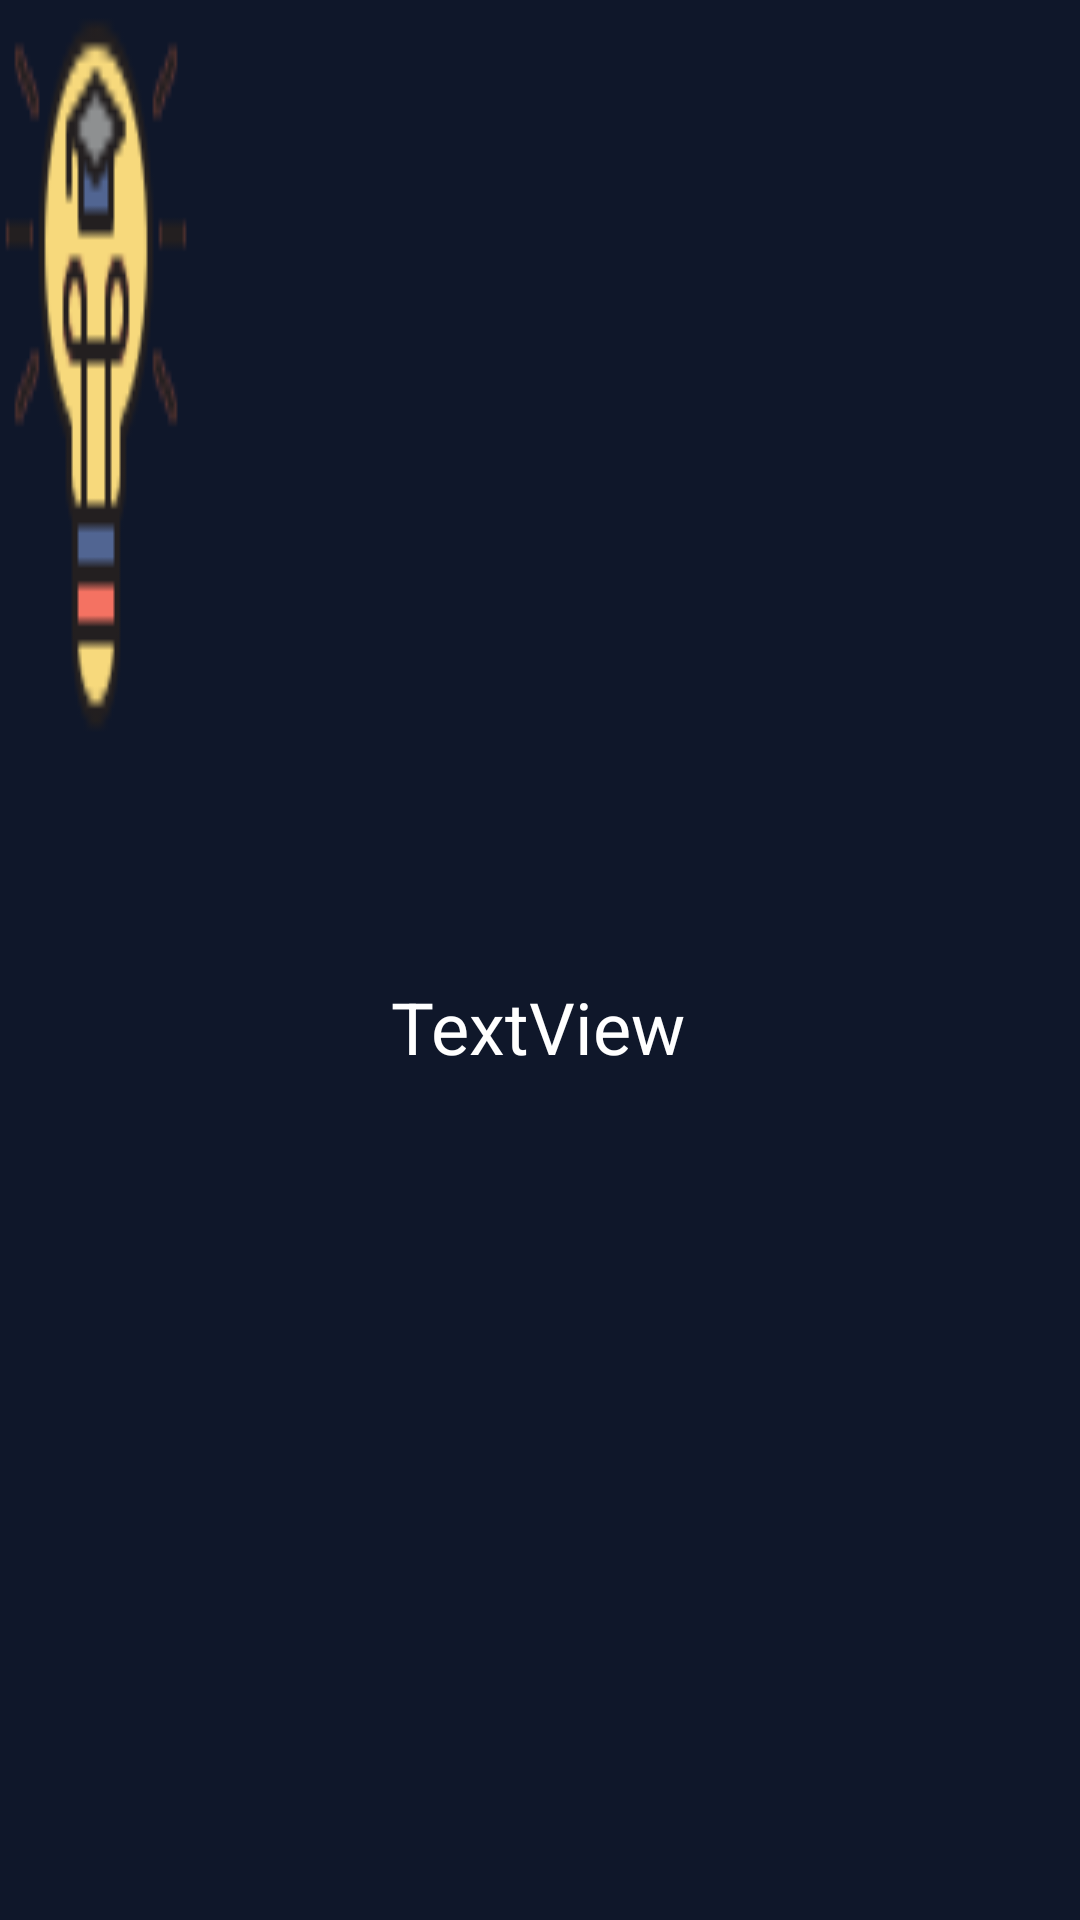

Android layout source for this screen:
<!-- AndroidManifest.xml: application theme Theme.QuizAppDiploma -->
<!-- res/layout/fragment_bio_lecture.xml -->
<?xml version="1.0" encoding="utf-8"?>
<androidx.constraintlayout.widget.ConstraintLayout xmlns:android="http://schemas.android.com/apk/res/android"
    xmlns:app="http://schemas.android.com/apk/res-auto"
    xmlns:tools="http://schemas.android.com/tools"
    android:layout_width="match_parent"
    android:layout_height="match_parent"
    android:background="@color/backgroundColor"
    tools:context=".fragments.courses.lectures.BioLecture">


    <ImageView
        android:id="@+id/imageViewFirstLecture"
        android:layout_width="0dp"
        android:layout_height="250dp"
        android:scaleType="fitXY"
        android:src="@drawable/icon"
        app:layout_constraintBottom_toBottomOf="parent"
        app:layout_constraintStart_toStartOf="parent"
        app:layout_constraintTop_toTopOf="parent"
        app:layout_constraintVertical_bias="0.0"
        app:srcCompat="@drawable/splash" />

    <TextView
        android:id="@+id/textViewFirstLecture"
        android:layout_width="wrap_content"
        android:layout_height="wrap_content"
        android:layout_marginTop="76dp"
        android:text="TextView"
        android:textSize="24sp"
        android:textColor="@color/white"
        app:layout_constraintEnd_toEndOf="parent"
        app:layout_constraintHorizontal_bias="0.498"
        app:layout_constraintStart_toStartOf="parent"
        app:layout_constraintTop_toBottomOf="@+id/imageViewFirstLecture" />


</androidx.constraintlayout.widget.ConstraintLayout>
<!-- resources referenced by this layout -->
<resources>
  <color name="backgroundColor">#0F172A</color>
  <color name="white">#FFFFFFFF</color>
  <!-- drawable icon: png bitmap (drawable-v24, 2972 bytes) -->
  <!-- drawable splash: png bitmap (drawable-v24, 20808 bytes) -->
  <style name="Theme.QuizAppDiploma" parent="Theme.Material3.Light.NoActionBar">
          
          <item name="colorPrimary">@color/md_primary</item>
          <item name="colorOnPrimary">@color/md_on_primary</item>
          <item name="colorPrimaryContainer">@color/md_primary_container</item>
          <item name="colorOnPrimaryContainer">@color/md_on_primary_container</item>
          
          <item name="colorSecondary">@color/md_secondary</item>
          <item name="colorOnSecondary">@color/md_on_secondary</item>
          <item name="colorSecondaryContainer">@color/md_secondary_container</item>
          <item name="colorOnSecondaryContainer">@color/md_on_secondary_container</item>
          
          <item name="colorTertiary">@color/md_tertiary</item>
          <item name="colorOnTertiary">@color/md_on_tertiary</item>
          <item name="colorTertiaryContainer">@color/md_tertiary_container</item>
          <item name="colorOnTertiaryContainer">@color/md_on_tertiary_container</item>
          
          <item name="colorError">@color/md_error</item>
          <item name="colorOnError">@color/md_on_error</item>
          <item name="colorErrorContainer">@color/md_error_container</item>
          <item name="colorOnErrorContainer">@color/md_on_error_container</item>
          
          <item name="android:colorBackground">@color/md_background</item>
          <item name="colorSurface">@color/md_surface</item>
          <item name="colorOnSurface">@color/md_on_surface</item>
          <item name="colorSurfaceVariant">@color/md_surface_variant</item>
          <item name="colorOnSurfaceVariant">@color/md_on_surface_variant</item>
          <item name="colorOutline">@color/md_outline</item>
          <item name="colorOutlineVariant">@color/md_outline_variant</item>
          
          <item name="android:statusBarColor">@color/md_background</item>
          <item name="android:windowLightStatusBar">true</item>
          
          <item name="android:navigationBarColor">@color/md_background</item>
          
          <item name="shapeAppearanceSmallComponent">@style/ShapeSmall</item>
          <item name="shapeAppearanceMediumComponent">@style/ShapeMedium</item>
          <item name="shapeAppearanceLargeComponent">@style/ShapeLarge</item>
      </style>
  <color name="md_primary">#4F6AF5</color>
  <color name="md_on_primary">#FFFFFF</color>
  <color name="md_primary_container">#DEE3FF</color>
  <color name="md_on_primary_container">#00168A</color>
  <color name="md_secondary">#7B5EA7</color>
  <color name="md_on_secondary">#FFFFFF</color>
  <color name="md_secondary_container">#EEDCFF</color>
  <color name="md_on_secondary_container">#310066</color>
  <color name="md_tertiary">#006875</color>
  <color name="md_on_tertiary">#FFFFFF</color>
  <color name="md_tertiary_container">#97F0FF</color>
  <color name="md_on_tertiary_container">#001F24</color>
  <color name="md_error">#BA1A1A</color>
  <color name="md_on_error">#FFFFFF</color>
  <color name="md_error_container">#FFDAD6</color>
  <color name="md_on_error_container">#410002</color>
  <color name="md_background">#F8F9FF</color>
  <color name="md_surface">#F8F9FF</color>
  <color name="md_on_surface">#1A1C2A</color>
  <color name="md_surface_variant">#E3E2F4</color>
  <color name="md_on_surface_variant">#46464F</color>
  <color name="md_outline">#777680</color>
  <color name="md_outline_variant">#C7C5D0</color>
  <style name="ShapeSmall" parent="ShapeAppearance.Material3.SmallComponent">
          <item name="cornerSize">8dp</item>
      </style>
  <style name="ShapeMedium" parent="ShapeAppearance.Material3.MediumComponent">
          <item name="cornerSize">12dp</item>
      </style>
  <style name="ShapeLarge" parent="ShapeAppearance.Material3.LargeComponent">
          <item name="cornerSize">16dp</item>
      </style>
</resources>
